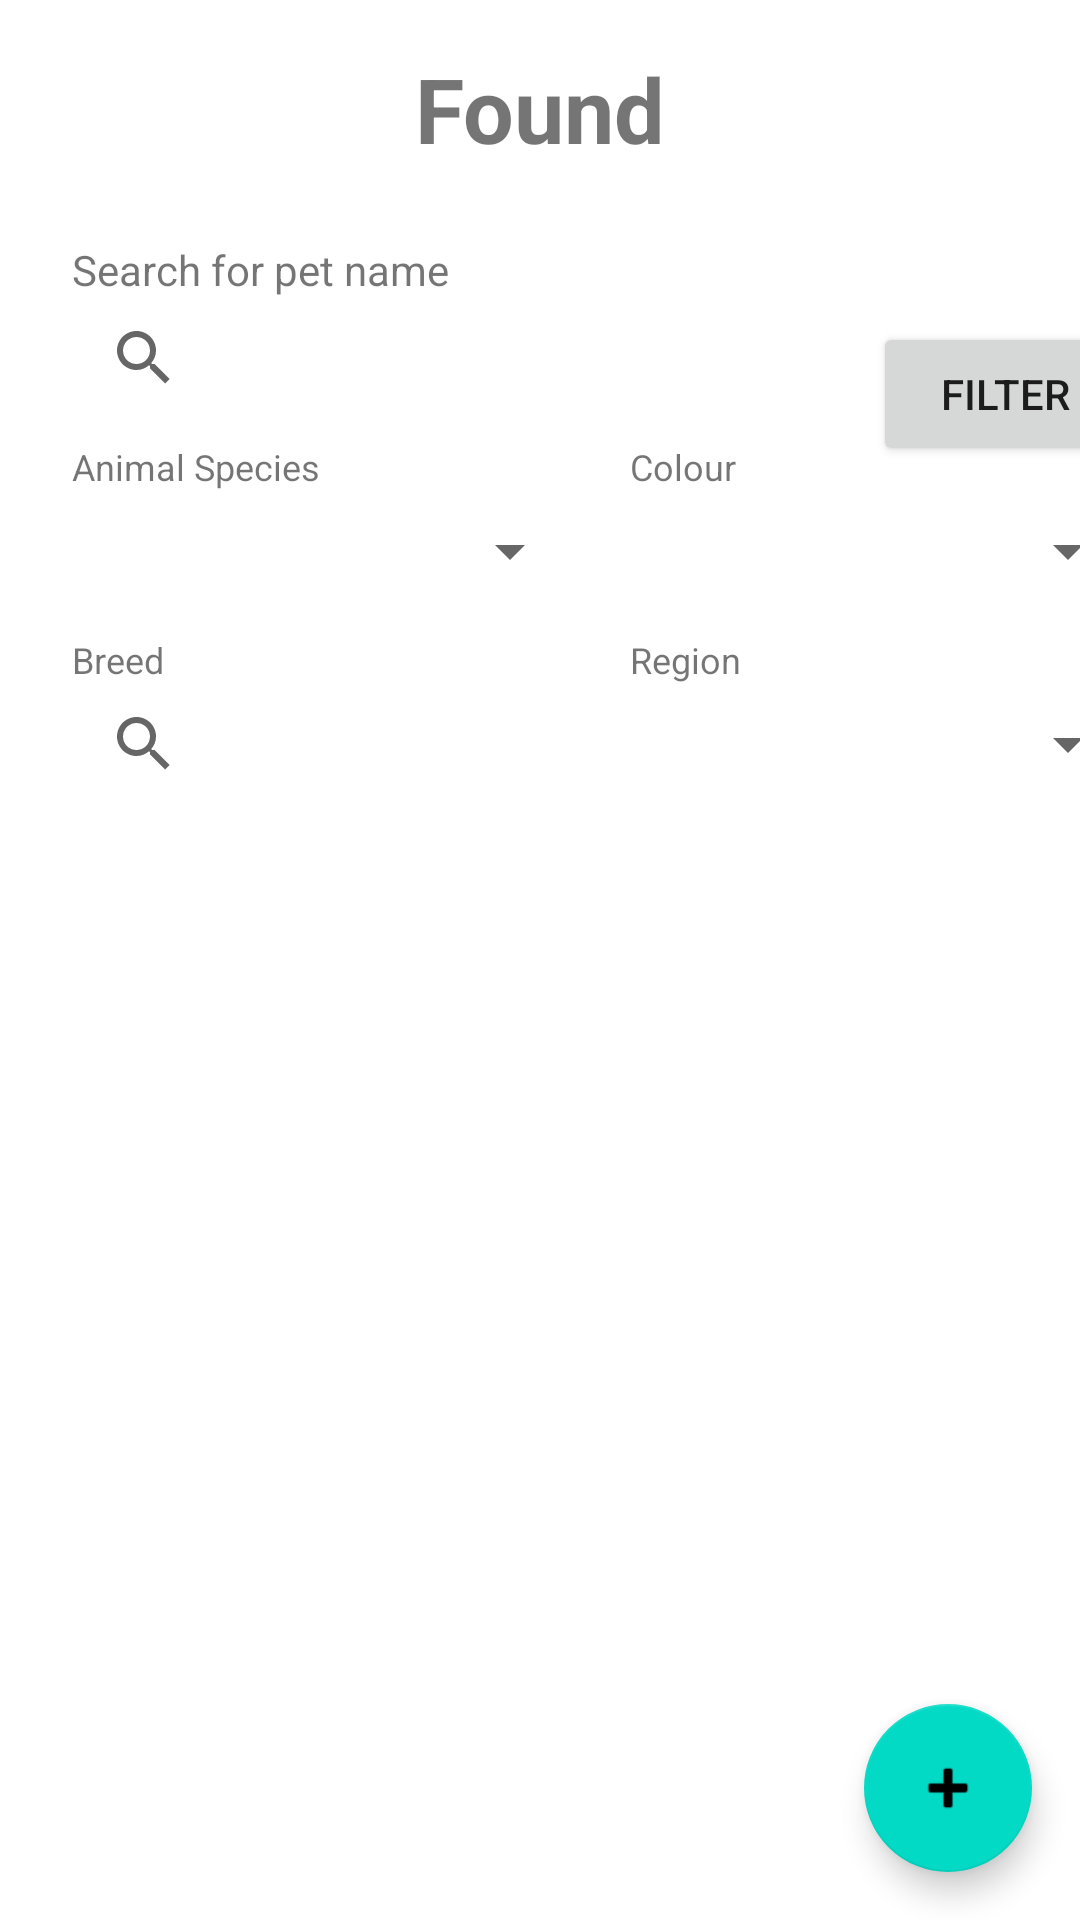

The Android layout XML behind this screen, and the referenced resources:
<!-- AndroidManifest.xml: application theme Theme.GetMyApp -->
<!-- res/layout/fragment_found.xml -->
<?xml version="1.0" encoding="utf-8"?>
<androidx.constraintlayout.widget.ConstraintLayout xmlns:android="http://schemas.android.com/apk/res/android"
    xmlns:app="http://schemas.android.com/apk/res-auto"
    xmlns:tools="http://schemas.android.com/tools"
    android:id="@+id/addFoundPet"
    android:layout_width="match_parent"
    android:layout_height="match_parent"
    tools:context=".ui.found.FoundFragment">

    <TextView
        android:id="@+id/title_found"
        android:layout_width="wrap_content"
        android:layout_height="wrap_content"
        android:layout_marginTop="16dp"
        android:text="@string/title_found"
        android:textSize="30sp"
        android:textStyle="bold"
        app:layout_constraintEnd_toEndOf="parent"
        app:layout_constraintStart_toStartOf="parent"
        app:layout_constraintTop_toTopOf="parent" />

    <TextView
        android:id="@+id/search_found_title"
        android:layout_width="wrap_content"
        android:layout_height="wrap_content"
        android:layout_marginStart="24dp"
        android:layout_marginTop="24dp"
        android:text="@string/search_found_title"
        app:layout_constraintStart_toStartOf="parent"
        app:layout_constraintTop_toBottomOf="@+id/title_found" />

    <TextView
        android:id="@+id/found_region"
        android:layout_width="wrap_content"
        android:layout_height="wrap_content"
        android:layout_marginStart="16dp"
        android:layout_marginTop="16dp"
        android:text="@string/region"
        android:textSize="12sp"
        app:layout_constraintStart_toEndOf="@+id/breedSearchView"
        app:layout_constraintTop_toBottomOf="@+id/speciesSpinner" />

    <TextView
        android:id="@+id/found_breed"
        android:layout_width="wrap_content"
        android:layout_height="wrap_content"
        android:layout_marginStart="24dp"
        android:layout_marginTop="16dp"
        android:text="@string/breed"
        android:textSize="12sp"
        app:layout_constraintStart_toStartOf="parent"
        app:layout_constraintTop_toBottomOf="@+id/speciesSpinner" />

    <SearchView
        android:id="@+id/nameSearchView"
        android:layout_width="227dp"
        android:layout_height="24dp"
        android:layout_marginStart="24dp"
        android:layout_marginTop="8dp"
        app:layout_constraintStart_toStartOf="parent"
        app:layout_constraintTop_toBottomOf="@+id/search_found_title" />

    <Spinner
        android:id="@+id/speciesSpinner"
        android:layout_width="170dp"
        android:layout_height="24dp"
        android:layout_marginStart="24dp"
        android:layout_marginTop="8dp"
        app:layout_constraintStart_toStartOf="parent"
        app:layout_constraintTop_toBottomOf="@+id/found_species" />

    <Spinner
        android:id="@+id/colorSpinner"
        android:layout_width="170dp"
        android:layout_height="24dp"
        android:layout_marginStart="16dp"
        android:layout_marginTop="8dp"
        app:layout_constraintStart_toEndOf="@+id/speciesSpinner"
        app:layout_constraintTop_toBottomOf="@+id/found_colour" />

    <Spinner
        android:id="@+id/regionSpinner"
        android:layout_width="170dp"
        android:layout_height="24dp"
        android:layout_marginStart="16dp"
        android:layout_marginTop="8dp"
        app:layout_constraintStart_toEndOf="@+id/breedSearchView"
        app:layout_constraintTop_toBottomOf="@+id/found_region" />

    <TextView
        android:id="@+id/found_species"
        android:layout_width="wrap_content"
        android:layout_height="wrap_content"
        android:layout_marginStart="24dp"
        android:layout_marginTop="16dp"
        android:text="@string/animal_species"
        android:textSize="12sp"
        app:layout_constraintStart_toStartOf="parent"
        app:layout_constraintTop_toBottomOf="@+id/nameSearchView" />

    <TextView
        android:id="@+id/found_colour"
        android:layout_width="wrap_content"
        android:layout_height="wrap_content"
        android:layout_marginStart="16dp"
        android:layout_marginTop="16dp"
        android:text="@string/colour"
        android:textSize="12sp"
        app:layout_constraintStart_toEndOf="@+id/speciesSpinner"
        app:layout_constraintTop_toBottomOf="@+id/nameSearchView" />

    <SearchView
        android:id="@+id/breedSearchView"
        android:layout_width="170dp"
        android:layout_height="24dp"
        android:layout_marginStart="24dp"
        android:layout_marginTop="8dp"
        app:layout_constraintStart_toStartOf="parent"
        app:layout_constraintTop_toBottomOf="@+id/found_breed" />

    <androidx.recyclerview.widget.RecyclerView
        android:id="@+id/foundPetsRecyclerView"
        android:layout_width="0dp"
        android:layout_height="0dp"
        android:layout_marginStart="8dp"
        android:layout_marginTop="16dp"
        android:layout_marginEnd="8dp"
        app:layout_constraintBottom_toBottomOf="parent"
        app:layout_constraintEnd_toEndOf="parent"
        app:layout_constraintStart_toStartOf="parent"
        app:layout_constraintTop_toBottomOf="@+id/breedSearchView" />

    <com.google.android.material.floatingactionbutton.FloatingActionButton
        android:id="@+id/addFoundPetButton"
        android:layout_width="wrap_content"
        android:layout_height="wrap_content"
        android:layout_marginEnd="16dp"
        android:layout_marginBottom="16dp"
        android:clickable="true"
        android:src="@android:drawable/ic_input_add"
        app:layout_constraintBottom_toBottomOf="parent"
        app:layout_constraintEnd_toEndOf="parent"
        android:contentDescription="@string/fab_found_content_description"
        android:focusable="true" />

    <Button
        android:id="@+id/buttonFilterFound"
        android:layout_width="wrap_content"
        android:layout_height="wrap_content"
        android:layout_marginStart="40dp"
        android:text="@string/filter_button"
        app:layout_constraintStart_toEndOf="@+id/nameSearchView"
        app:layout_constraintTop_toTopOf="@+id/nameSearchView" />

</androidx.constraintlayout.widget.ConstraintLayout>
<!-- resources referenced by this layout -->
<resources>
  <string name="animal_species">Animal Species</string>
  <string name="breed">Breed</string>
  <string name="colour">Colour</string>
  <string name="fab_found_content_description">Create found pet report</string>
  <string name="filter_button">Filter</string>
  <string name="region">Region</string>
  <string name="search_found_title"> Search for pet name</string>
  <string name="title_found">Found</string>
  <style name="Theme.GetMyApp" parent="Theme.MaterialComponents.DayNight.DarkActionBar">
          
          <item name="colorPrimary">@color/purple_500</item>
          <item name="colorPrimaryVariant">@color/purple_700</item>
          <item name="colorOnPrimary">@color/white</item>
          
          <item name="colorSecondary">@color/teal_200</item>
          <item name="colorSecondaryVariant">@color/teal_700</item>
          <item name="colorOnSecondary">@color/black</item>
          
          <item name="android:statusBarColor" tools:targetApi="l">?attr/colorPrimaryVariant</item>
          
      </style>
  <!-- not gathered from this repository: default colours our renderer supplied (Android Studio template values) -->
  <color name="purple_500">#FF6200EE</color>
  <color name="purple_700">#FF3700B3</color>
  <color name="teal_200">#FF03DAC5</color>
  <color name="teal_700">#FF018786</color>
  <color name="black">#FF000000</color>
  <color name="white">#FFFFFFFF</color>
</resources>
